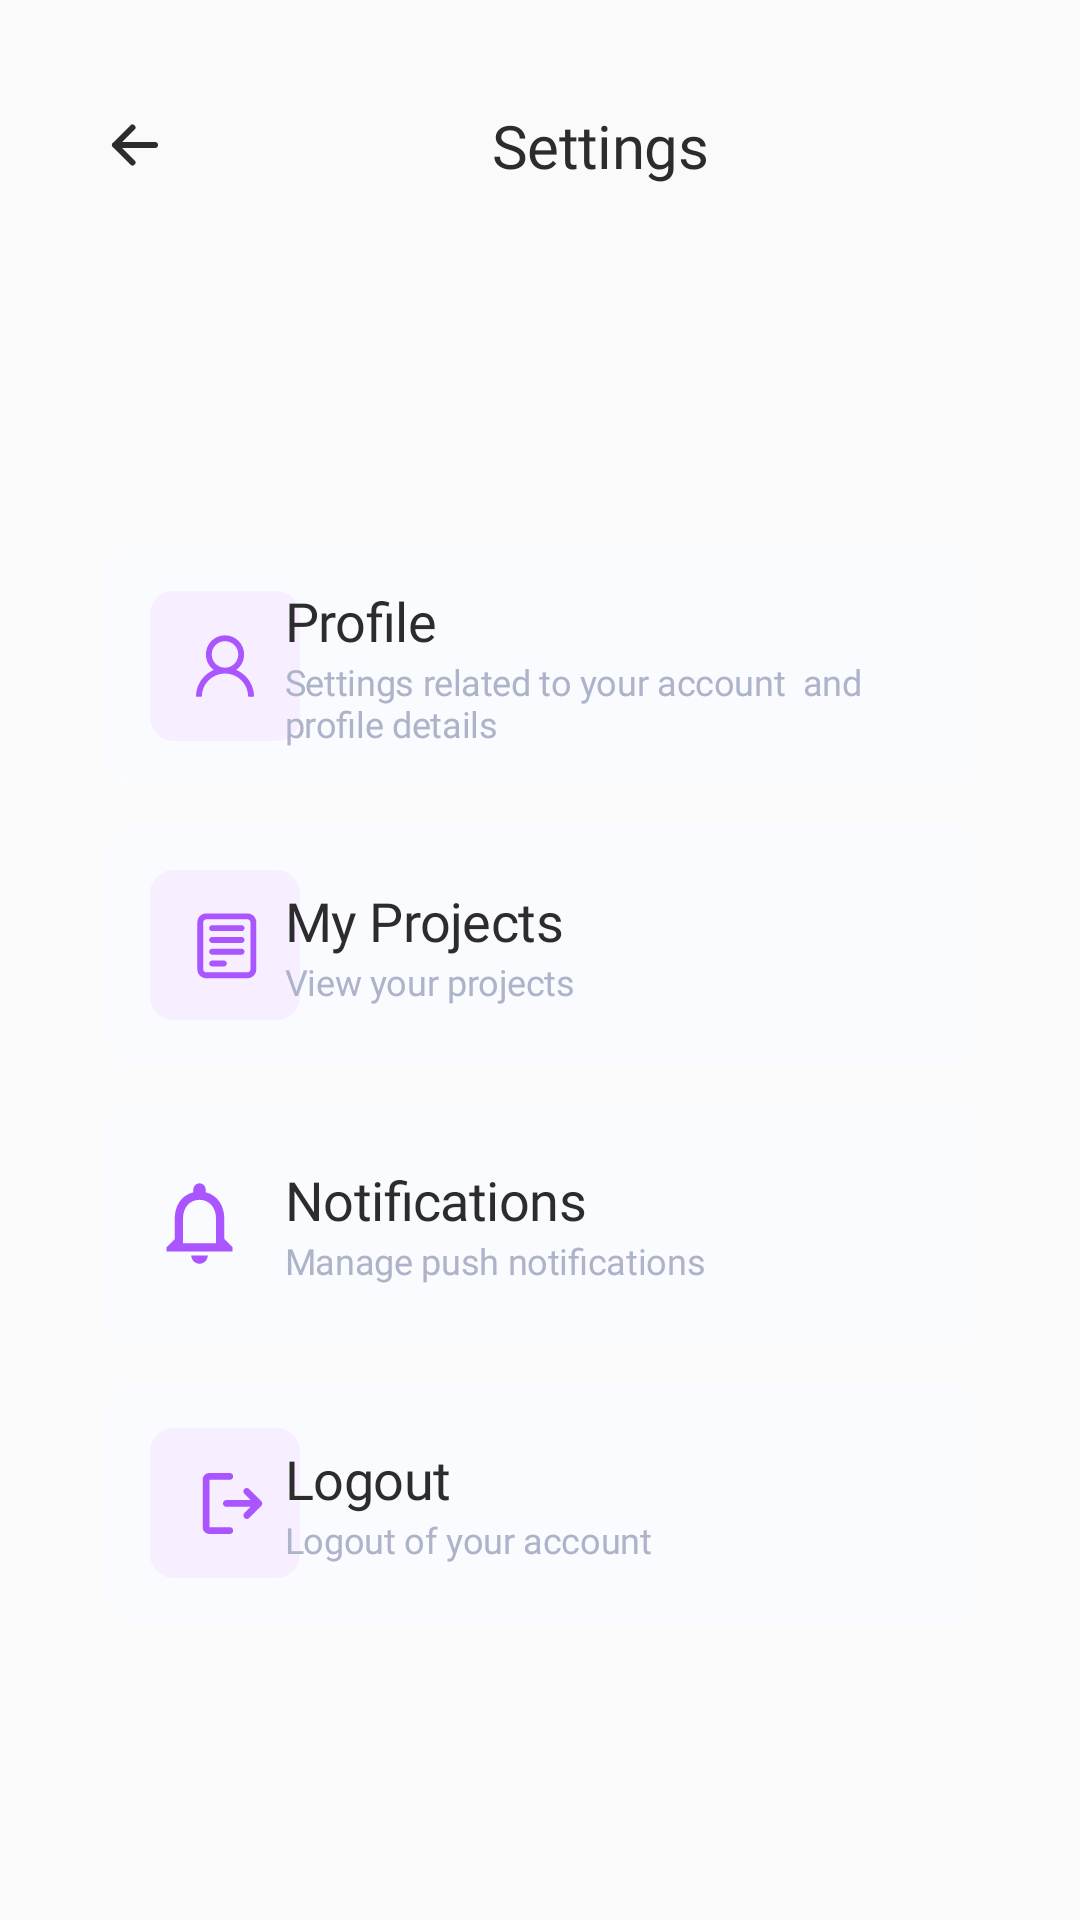

Layout XML and referenced resources for this Android screen:
<!-- AndroidManifest.xml: application theme Theme.AppCompat.Light.NoActionBar -->
<!-- res/layout/fragment_settings.xml -->
<?xml version="1.0" encoding="utf-8"?>
<LinearLayout
    xmlns:android="http://schemas.android.com/apk/res/android"
    xmlns:app="http://schemas.android.com/apk/res-auto"
    xmlns:tools="http://schemas.android.com/tools"
    android:layout_width="match_parent"
    android:layout_height="match_parent"
    android:padding="35dp"
    tools:context=".ProfileFragment"
    android:orientation="vertical">


    <LinearLayout
        android:layout_width="match_parent"
        android:layout_height="wrap_content"
        android:orientation="horizontal">


        <ImageView
            android:id="@+id/settingsNavigationBack"
            android:layout_width="wrap_content"
            android:layout_height="wrap_content"

            android:layout_gravity="center"
            android:layout_marginRight="20dp"
            app:srcCompat="@drawable/ic_navigation_back">
        </ImageView>


        <TextView
            android:id="@+id/settingsTitleTextView"
            android:layout_width="wrap_content"
            android:textAlignment="center"
            android:layout_height="wrap_content"
            android:fontFamily="@font/lato_bold"
            android:letterSpacing="-0.01"
            android:layout_weight="1"
            android:text="Settings"
            android:textColor="@color/dark_black"
            android:textSize="20sp" />


    </LinearLayout>


    <androidx.cardview.widget.CardView
        android:id="@+id/settingsProfileCardView"
        android:layout_width="match_parent"
        android:layout_height="80dp"
        android:layout_marginTop="120dp"
        app:cardCornerRadius="9dp"
        app:cardElevation="0dp">

    <FrameLayout

        android:layout_width="match_parent"
        android:layout_height="match_parent"
        android:background="@color/light_blue_gray"
        android:elevation="0dp"
        android:padding="10dp">

        <ImageView
            android:layout_gravity="center_vertical"
            android:id="@+id/settingsUserImageView"
            android:layout_width="wrap_content"
            android:layout_weight="1"
            android:layout_marginLeft="5dp"
            android:layout_height="wrap_content"
            android:background="@drawable/ic_user_icon" />

        <LinearLayout
            android:layout_width="match_parent"
            android:layout_height="wrap_content"
            android:layout_gravity="center_vertical"
            android:layout_marginLeft="50dp"
            android:orientation="vertical">


            <TextView
                android:id="@+id/settingsProfileTitleTextView"
                android:layout_width="wrap_content"
                android:layout_gravity="center_vertical"
                android:layout_height="wrap_content"
                android:fontFamily="@font/lato_bold"
                android:letterSpacing="-0.01"
                android:layout_weight="1"
                android:text="Profile"
                android:textColor="@color/dark_black"
                android:textSize="18sp" />


            <TextView
                android:id="@+id/settingsProfileDescriptionTextView"
                android:layout_width="wrap_content"
                android:layout_height="wrap_content"
                android:fontFamily="@font/lato"
                android:letterSpacing="-0.01"
                android:layout_weight="1"
                android:text="Settings related to your account  and profile details"
                android:textColor="@color/dark_blue_gray"
                android:textSize="12sp" />

        </LinearLayout>

        </FrameLayout>
    </androidx.cardview.widget.CardView>


    
    <androidx.cardview.widget.CardView
        android:id="@+id/settingsMyProjectsCardView"
        android:layout_width="match_parent"
        android:layout_height="80dp"
        android:layout_marginTop="13dp"
        app:cardCornerRadius="9dp"
        app:cardElevation="0dp">

        <FrameLayout

            android:layout_width="match_parent"
            android:layout_height="match_parent"
            android:background="@color/light_blue_gray"
            android:elevation="0dp"
            android:padding="10dp">

            <ImageView
                android:layout_gravity="center_vertical"
                android:id="@+id/settingsProjectImageView"
                android:layout_width="wrap_content"
                android:layout_weight="1"
                android:layout_marginLeft="5dp"
                android:layout_height="wrap_content"
                android:background="@drawable/ic_project_icon" />

            <LinearLayout
                android:layout_width="match_parent"
                android:layout_height="wrap_content"
                android:layout_gravity="center_vertical"
                android:layout_marginLeft="50dp"
                android:orientation="vertical">


                <TextView
                    android:id="@+id/settingsProjectTitleTextView"
                    android:layout_width="wrap_content"
                    android:layout_gravity="center_vertical"
                    android:layout_height="wrap_content"
                    android:fontFamily="@font/lato_bold"
                    android:letterSpacing="-0.01"
                    android:layout_weight="1"
                    android:text="My Projects"
                    android:textColor="@color/dark_black"
                    android:textSize="18sp" />


                <TextView
                    android:id="@+id/settingsProjectDescriptionTextView"
                    android:layout_width="wrap_content"
                    android:layout_height="wrap_content"
                    android:fontFamily="@font/lato"
                    android:letterSpacing="-0.01"
                    android:layout_weight="1"
                    android:text="View your projects"
                    android:textColor="@color/dark_blue_gray"
                    android:textSize="12sp" />

            </LinearLayout>

        </FrameLayout>
    </androidx.cardview.widget.CardView>


    
    <androidx.cardview.widget.CardView
        android:id="@+id/settingsNotificationsCardView"
        android:layout_width="match_parent"
        android:layout_height="80dp"
        android:layout_marginTop="13dp"
        app:cardCornerRadius="9dp"
        app:cardElevation="0dp">

        <FrameLayout

            android:layout_width="match_parent"
            android:layout_height="match_parent"
            android:background="@color/light_blue_gray"
            android:elevation="0dp"
            android:padding="10dp">

            <ImageView
                android:layout_gravity="center_vertical"
                android:id="@+id/settingsNotificationsImageView"
                android:layout_width="wrap_content"
                android:layout_weight="1"
                android:layout_marginLeft="5dp"
                android:layout_height="wrap_content"
                android:background="@drawable/ic_notification_icon" />

            <LinearLayout
                android:layout_width="match_parent"
                android:layout_height="wrap_content"
                android:layout_gravity="center_vertical"
                android:layout_marginLeft="50dp"
                android:orientation="vertical">


                <TextView
                    android:id="@+id/settingsNotificationsTitleTextView"
                    android:layout_width="wrap_content"
                    android:layout_gravity="center_vertical"
                    android:layout_height="wrap_content"
                    android:fontFamily="@font/lato_bold"
                    android:letterSpacing="-0.01"
                    android:layout_weight="1"
                    android:text="Notifications"
                    android:textColor="@color/dark_black"
                    android:textSize="18sp" />


                <TextView
                    android:id="@+id/settingsNotificationsDescriptionTextView"
                    android:layout_width="wrap_content"
                    android:layout_height="wrap_content"
                    android:fontFamily="@font/lato"
                    android:letterSpacing="-0.01"
                    android:layout_weight="1"
                    android:text="Manage push notifications"
                    android:textColor="@color/dark_blue_gray"
                    android:textSize="12sp" />

            </LinearLayout>

        </FrameLayout>
    </androidx.cardview.widget.CardView>


    
    <androidx.cardview.widget.CardView
        android:id="@+id/settingsLogoutCardView"
        android:layout_width="match_parent"
        android:layout_height="80dp"
        android:layout_marginTop="13dp"
        app:cardCornerRadius="9dp"
        app:cardElevation="0dp">

        <FrameLayout

            android:layout_width="match_parent"
            android:layout_height="match_parent"
            android:background="@color/light_blue_gray"
            android:elevation="0dp"
            android:padding="10dp">

            <ImageView
                android:layout_gravity="center_vertical"
                android:id="@+id/settingsLogoutImageView"
                android:layout_width="wrap_content"
                android:layout_weight="1"
                android:layout_marginLeft="5dp"
                android:layout_height="wrap_content"
                android:background="@drawable/ic_logout_icon" />

            <LinearLayout
                android:layout_width="match_parent"
                android:layout_height="wrap_content"
                android:layout_gravity="center_vertical"
                android:layout_marginLeft="50dp"
                android:orientation="vertical">


                <TextView
                    android:id="@+id/settingsLogoutTitleTextView"
                    android:layout_width="wrap_content"
                    android:layout_gravity="center_vertical"
                    android:layout_height="wrap_content"
                    android:fontFamily="@font/lato_bold"
                    android:letterSpacing="-0.01"
                    android:layout_weight="1"
                    android:text="Logout"
                    android:textColor="@color/dark_black"
                    android:textSize="18sp" />


                <TextView
                    android:id="@+id/settingsLogoutDescriptionTextView"
                    android:layout_width="wrap_content"
                    android:layout_height="wrap_content"
                    android:fontFamily="@font/lato"
                    android:letterSpacing="-0.01"
                    android:layout_weight="1"
                    android:text="Logout of your account"
                    android:textColor="@color/dark_blue_gray"
                    android:textSize="12sp" />

            </LinearLayout>

        </FrameLayout>
    </androidx.cardview.widget.CardView>


</LinearLayout>
<!-- resources referenced by this layout -->
<resources>
  <color name="dark_black">#2C2C2C</color>
  <color name="dark_blue_gray">#ADB3C8</color>
  <color name="light_blue_gray">#F9FBFF</color>
  <!-- drawable ic_logout_icon (drawable) -->
  <vector xmlns:android="http://schemas.android.com/apk/res/android"
      android:width="50dp"
      android:height="50dp"
      android:viewportWidth="38"
      android:viewportHeight="38">
    <path
        android:pathData="M6,0L32,0A6,6 0,0 1,38 6L38,32A6,6 0,0 1,32 38L6,38A6,6 0,0 1,0 32L0,6A6,6 0,0 1,6 0z"
        android:fillColor="#F7EEFF"/>
    <group>
      <clip-path
          android:pathData="M9,10h20v20h-20z"/>
      <path
          android:pathData="M23.911,22.785C23.754,22.599 23.675,22.388 23.675,22.152C23.675,21.916 23.754,21.72 23.911,21.563L25.498,19.976H19.343C19.1,19.976 18.896,19.893 18.732,19.728C18.568,19.564 18.485,19.361 18.485,19.118C18.485,18.875 18.568,18.671 18.732,18.506C18.896,18.342 19.1,18.26 19.343,18.26H25.498L23.911,16.673C23.74,16.501 23.654,16.298 23.654,16.062C23.654,15.826 23.74,15.622 23.911,15.45C24.068,15.279 24.265,15.193 24.501,15.193C24.737,15.193 24.933,15.272 25.091,15.429L28.179,18.517C28.265,18.603 28.326,18.696 28.362,18.796C28.397,18.896 28.415,19.003 28.415,19.118C28.415,19.232 28.397,19.339 28.362,19.439C28.326,19.539 28.265,19.632 28.179,19.718L25.091,22.806C24.905,22.992 24.701,23.074 24.48,23.053C24.258,23.031 24.068,22.942 23.911,22.785V22.785ZM15.054,26.838C14.582,26.838 14.178,26.67 13.842,26.335C13.506,25.998 13.338,25.594 13.338,25.123V13.113C13.338,12.641 13.506,12.237 13.842,11.901C14.178,11.565 14.582,11.397 15.054,11.397H20.201C20.444,11.397 20.648,11.479 20.813,11.643C20.977,11.808 21.059,12.012 21.059,12.255C21.059,12.498 20.977,12.702 20.813,12.866C20.648,13.03 20.444,13.113 20.201,13.113H15.054V25.123H20.201C20.444,25.123 20.648,25.205 20.813,25.37C20.977,25.534 21.059,25.737 21.059,25.98C21.059,26.223 20.977,26.427 20.813,26.591C20.648,26.756 20.444,26.838 20.201,26.838H15.054Z"
          android:fillColor="#AA55FF"/>
    </group>
  </vector>
  <!-- drawable ic_navigation_back (drawable-v24) -->
  <vector xmlns:android="http://schemas.android.com/apk/res/android"
      android:width="20dp"
      android:height="20dp"
      android:viewportWidth="20"
      android:viewportHeight="20">
    <path
        android:pathData="M9.1666,4.1667L3.3333,10L9.1666,15.8334M3.3333,10L16.6666,10L3.3333,10Z"
        android:strokeLineJoin="round"
        android:strokeWidth="2"
        android:fillColor="#00000000"
        android:strokeColor="#2C2C2C"
        android:strokeLineCap="round"/>
  </vector>
  <!-- drawable ic_notification_icon (drawable) -->
  <vector xmlns:android="http://schemas.android.com/apk/res/android"
      android:width="32dp"
      android:height="32dp"
      android:viewportWidth="32"
      android:viewportHeight="32">
    <path
        android:pathData="M16.5,29.25C18.0125,29.25 19.25,28.0125 19.25,26.5H13.75C13.75,28.0125 14.9875,29.25 16.5,29.25ZM24.75,21V14.125C24.75,9.9038 22.5088,6.37 18.5625,5.435V4.5C18.5625,3.3588 17.6413,2.4375 16.5,2.4375C15.3588,2.4375 14.4375,3.3588 14.4375,4.5V5.435C10.505,6.37 8.25,9.89 8.25,14.125V21L5.5,23.75V25.125H27.5V23.75L24.75,21ZM22,22.375H11V14.125C11,10.715 13.0763,7.9375 16.5,7.9375C19.9238,7.9375 22,10.715 22,14.125V22.375Z"
        android:fillColor="#AA55FF"/>
  </vector>
</resources>
